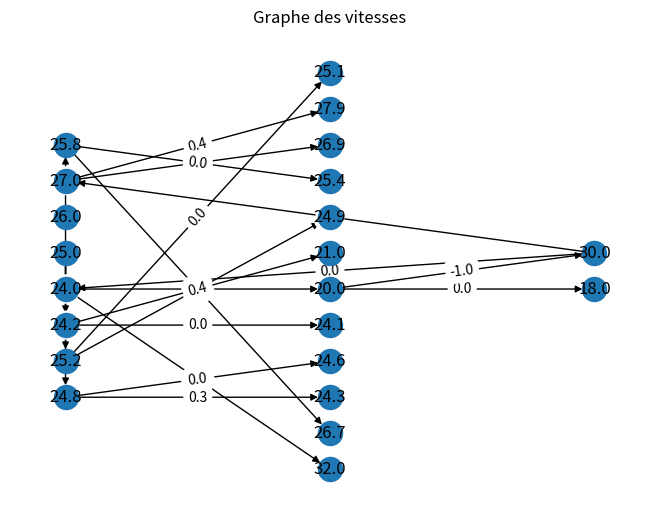

This chart was generated by the following Python code: (Note: this script raises an exception after producing the figure.)
#!/usr/bin/env python3
# -*- coding: utf-8 -*-
"""
Created on Tue Jan  3 09:56:45 2023

@author: legatpauline
"""


# On simule un appel à la fmu
#d_init= 0 m
#v_init = 25


# Création d'une FMU random (à revoir)

# D= [0, 0, 0]
# V = [25]
# C = [0, 0, 0]
# d = 0
# import random
# for i in range (0,len(V)):
#     v0= V[i]
#     speeds= []
#     cons = []
#     while len(speeds)<1:
#         v1=random.uniform(15,35)
#         c1= random.random()
#         if v1 > v0 and c1 > 0:
#             speeds+= [v1]
#             cons+= [c1]
#     while len(speeds)!=2:
#         v2=random.uniform(15,35)
#         c2=0
#         if v2 <v0:
#             speeds+= [v2]
#             cons+= [c2]
#     V+= speeds
#     C+= cons
# d+= 100
# D+=  [d,d]
# #
# # print(V)
# # print(C)
# # print(D)
#



# Test avec valeurs prédéfinies comme si on avait rempli les tableaux avec les données FMU
V2 = [26,25,24,27,25.8,25.2,24.8,24.2,20,32,26.9,27.9,25.4,26.7,25.1,24.9,24.6,24.3,24.1,21,18]
C2 = [0 , 0.2 , 0, 0.1, 0, 0.3, 0, 0.3, 0, 0.1, 0, 0.4 ,0, 0.2 ,0,0.1,0,0.3,0,0.4,0]
D2 = [0,0,0,100,100,100,100,100,100, 200,200, 200, 200,200,200,200,200,200,200,200,200]

#Rajout points départ, arrivée et leur distance(=0m) + conso (-1,1)


# generation du graphe

import networkx as nx
import numpy as np
from matplotlib import pyplot as plt

G = nx.DiGraph()


# Construction des noeuds pour 3 vitesses de départ
m = 3
l= 1
k=1



#Rajout point départ + connexion aux 3 vitesses de départ 

DFINAL = D2[-1]+100

V2= np.concatenate(([30],V2,[30]))
C2= np.concatenate(([1],C2,[-1]))
D2= np.concatenate(([-100],D2,[DFINAL]))

G.add_node(V2[0],level=0)

#Ajout des 3 vitesses de départ au graphe

G.add_node(V2[1],level = 1)
G.add_node(V2[2],level = 1)
G.add_node(V2[3],level = 1)


i=0

#avec k le nombre de vitesses différentes sur un niveau de branches
#avec m le nombre de vitesses différentes sur le niveau de branches précédent
#avec l le niveau (=level)

for k in range (3,len(V2)):
    if k == m*2+3:
        l+=1
        m = k
    G.add_node(V2[k], level=l)

# layout des noeuds
pos = nx.multipartite_layout(G, subset_key="level")


# construction des côtés
E = []
m = 3

k=0
for k in range (0, len(V2)//2-1):
    E = E + [(V2[k],V2[m],C2[m]), (V2[k],V2[m+1],C2[m+1])]
    m+=2
    k+=1

# print(E)
# print(V2)

# rajout point final au graphe

G.add_node(V2[-1],level=l+1)



G.add_weighted_edges_from(E)

nx.draw(G, pos, with_labels=True)

# ajout des poids
labels = nx.get_edge_attributes(G,'weight')
nx.draw_networkx_edge_labels(G,pos,edge_labels=labels)

G = nx.DiGraph()


plt.title("Graphe des vitesses")
plt.show()


p1 = nx.shortest_path(G, source=V2[0], target=V2[-1], weight="weight")
consumption = nx.shortest_path_length(G, source=0, target=9, weight="weight")
print("The shortest path from 0 to 9: " , p1)
print("The lowest consumption is", round(consumption,2)) #arrondi au dixième

plt.show()
